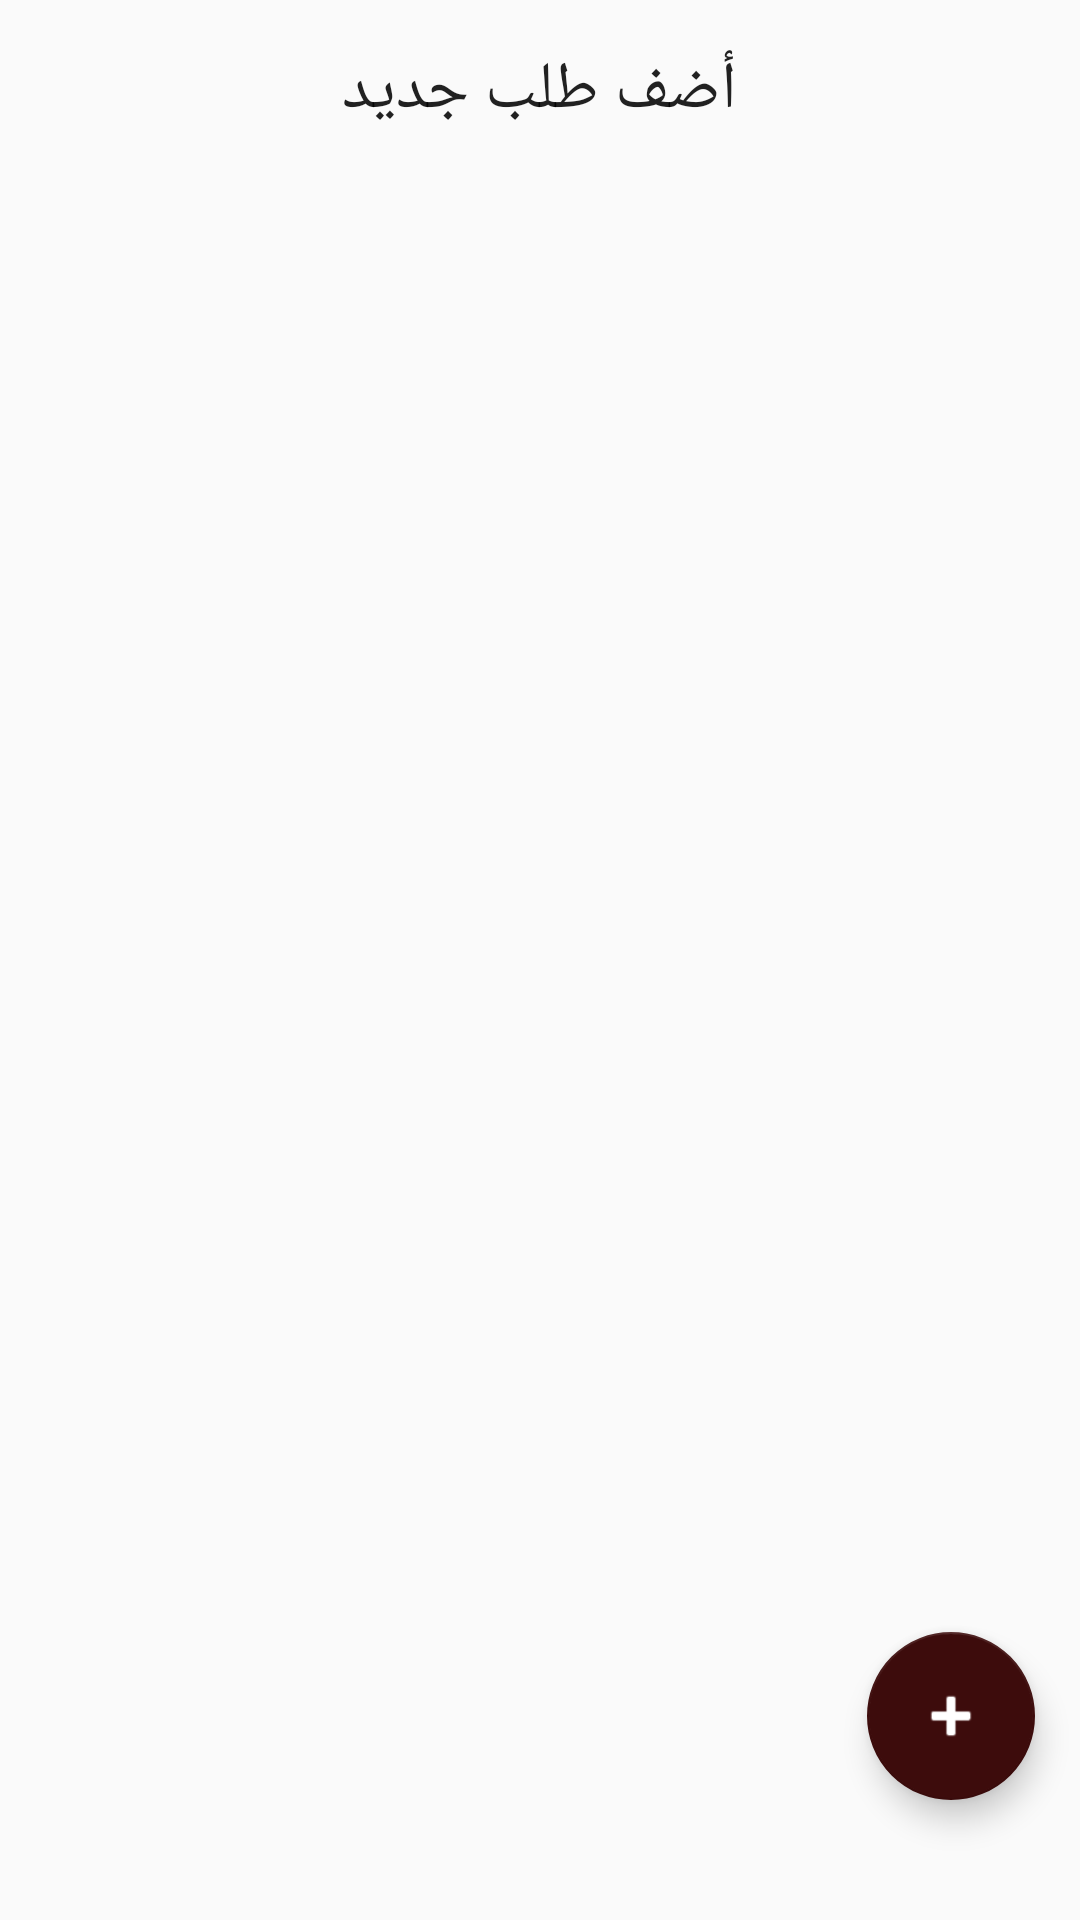

Layout XML and referenced resources for this Android screen:
<!-- AndroidManifest.xml: application theme AppTheme -->
<!-- res/layout/activity_medical_delivery.xml -->
<?xml version="1.0" encoding="utf-8"?>
<android.support.design.widget.CoordinatorLayout
    xmlns:android="http://schemas.android.com/apk/res/android"
    xmlns:app="http://schemas.android.com/apk/res-auto"
    xmlns:tools="http://schemas.android.com/tools" android:layout_width="match_parent"
    android:layout_height="match_parent" android:fitsSystemWindows="true"
    tools:context=".Medical_Data_Deliveries">

    <include layout="@layout/activity_medical__data__deliveries" />

    <android.support.design.widget.FloatingActionButton android:id="@+id/fab"
        android:layout_width="match_parent" android:layout_height="wrap_content"
        android:layout_gravity="bottom|end" android:layout_marginBottom="40sp"
        android:layout_marginRight="15dp"
        android:src="@android:drawable/ic_input_add"
        android:tint="@android:color/white"/>

</android.support.design.widget.CoordinatorLayout>
<!-- res/layout/activity_medical__data__deliveries.xml (included above) -->
<?xml version="1.0" encoding="utf-8"?>
<LinearLayout xmlns:android="http://schemas.android.com/apk/res/android"
    xmlns:tools="http://schemas.android.com/tools"
    android:layout_width="match_parent"
    android:layout_height="match_parent"
    android:paddingBottom="@dimen/activity_vertical_margin"
    android:paddingLeft="@dimen/activity_horizontal_margin"
    android:paddingRight="@dimen/activity_horizontal_margin"
    android:paddingTop="@dimen/activity_vertical_margin"
    android:orientation="vertical"
    tools:context="romance.pharmacy.andrew_marcos.pharmacyrepo.Medical_Data_Deliveries">
    <TextView
        android:layout_width="wrap_content"
        android:layout_height="wrap_content"
        android:textAppearance="?android:attr/textAppearanceLarge"
        android:text="أضف طلب جديد"
        android:id="@+id/textView2"
        android:padding="15sp"
        android:layout_gravity="center_horizontal"/>
    <ListView
        android:layout_width="wrap_content"
        android:layout_height="wrap_content"
        android:id="@+id/listView"
        android:layout_alignParentTop="true"
        android:layout_alignParentLeft="true"
        android:layout_alignParentStart="true" />


</LinearLayout>
<!-- resources referenced by this layout -->
<resources>
  <style name="AppTheme" parent="Theme.AppCompat.Light.DarkActionBar">
          
          <item name="colorPrimary">@color/Red</item>
          <item name="colorPrimaryDark">@color/Red</item>
          <item name="colorAccent">@color/Red</item>
         </style>
  <color name="Red">#3D0C0C</color>
</resources>
